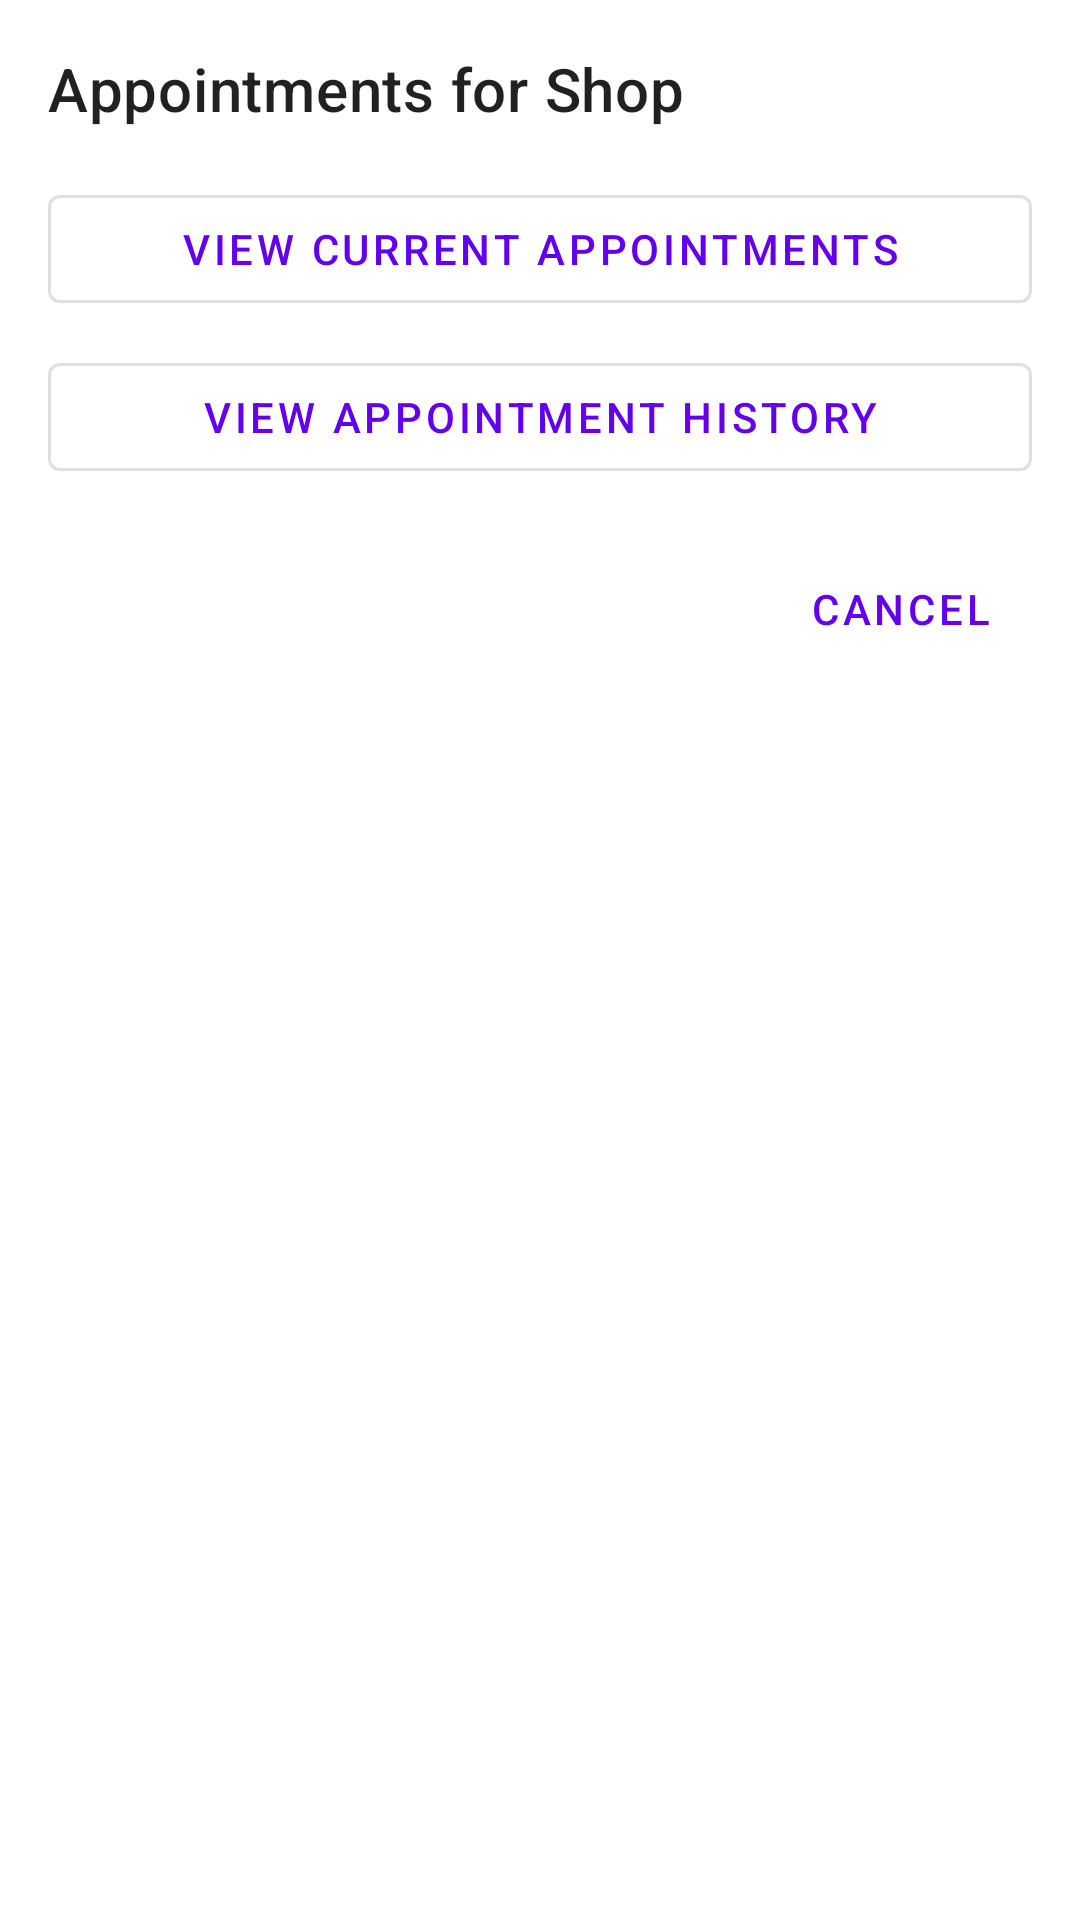

Write the Android layout XML for this screen, with the resource values it uses.
<!-- AndroidManifest.xml: application theme Theme.BarberRadar -->
<!-- res/layout/dialog_shop_appointments.xml -->
<?xml version="1.0" encoding="utf-8"?>
<LinearLayout xmlns:android="http://schemas.android.com/apk/res/android"
    xmlns:app="http://schemas.android.com/apk/res-auto"
    android:layout_width="match_parent"
    android:layout_height="wrap_content"
    android:orientation="vertical"
    android:padding="16dp">

    <TextView
        android:id="@+id/tv_dialog_title"
        android:layout_width="match_parent"
        android:layout_height="wrap_content"
        android:text="Appointments for Shop"
        android:textAppearance="@style/TextAppearance.MaterialComponents.Headline6"
        android:layout_marginBottom="16dp" />

    <com.google.android.material.button.MaterialButton
        android:id="@+id/btn_view_current"
        android:layout_width="match_parent"
        android:layout_height="wrap_content"
        android:text="View Current Appointments"
        app:icon="@drawable/ic_access_time"
        android:layout_marginBottom="8dp"
        style="@style/Widget.MaterialComponents.Button.OutlinedButton" />

    <com.google.android.material.button.MaterialButton
        android:id="@+id/btn_view_history"
        android:layout_width="match_parent"
        android:layout_height="wrap_content"
        android:text="View Appointment History"
        app:icon="@drawable/ic_description"
        android:layout_marginBottom="16dp"
        style="@style/Widget.MaterialComponents.Button.OutlinedButton" />

    <Button
        android:id="@+id/btn_cancel"
        android:layout_width="wrap_content"
        android:layout_height="wrap_content"
        android:text="CANCEL"
        android:layout_gravity="end"
        style="@style/Widget.MaterialComponents.Button.TextButton" />

</LinearLayout>
<!-- resources referenced by this layout -->
<resources>
  <style name="Theme.BarberRadar" parent="Theme.MaterialComponents.DayNight.DarkActionBar">
          
          <item name="colorPrimary">@color/purple_500</item>
          <item name="colorPrimaryVariant">@color/purple_700</item>
          <item name="colorOnPrimary">@color/white</item>
          
          <item name="colorSecondary">@color/teal_200</item>
          <item name="colorSecondaryVariant">@color/teal_700</item>
          <item name="colorOnSecondary">@color/black</item>
          
          <item name="android:statusBarColor">?attr/colorPrimaryVariant</item>
  
          
          <item name="windowActionBar">false</item>
          <item name="android:windowActionBar">false</item>
          <item name="windowNoTitle">true</item>
      </style>
  <color name="purple_500">#6200EE</color>
  <color name="purple_700">#3700B3</color>
  <color name="white">#FFFFFFFF</color>
  <color name="teal_200">#03DAC5</color>
  <color name="teal_700">#018786</color>
  <color name="black">#FF000000</color>
</resources>
